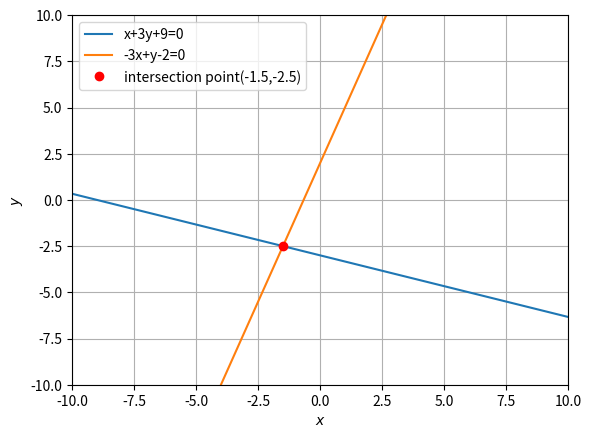

This figure's Python source:
import numpy as np
import matplotlib.pyplot as plt

#Plotting all lines
x = np.linspace(-10, 10, 80)
y1=(-x-9)/3
y2 =3*x+2
plt.plot(x,y1, label ='x+3y+9=0')
plt.plot(x,y2, label = '-3x+y-2=0')
plt.plot(-1.5, -2.5, 'ro', label = 'intersection point(-1.5,-2.5)')
plt.xlim(-10,10)
plt.ylim(-10,10)
plt.legend()
plt.xlabel('$x$')
plt.ylabel('$y$')
plt.grid() 
#plt.savefig('hw4plot.png')
plt.show()
